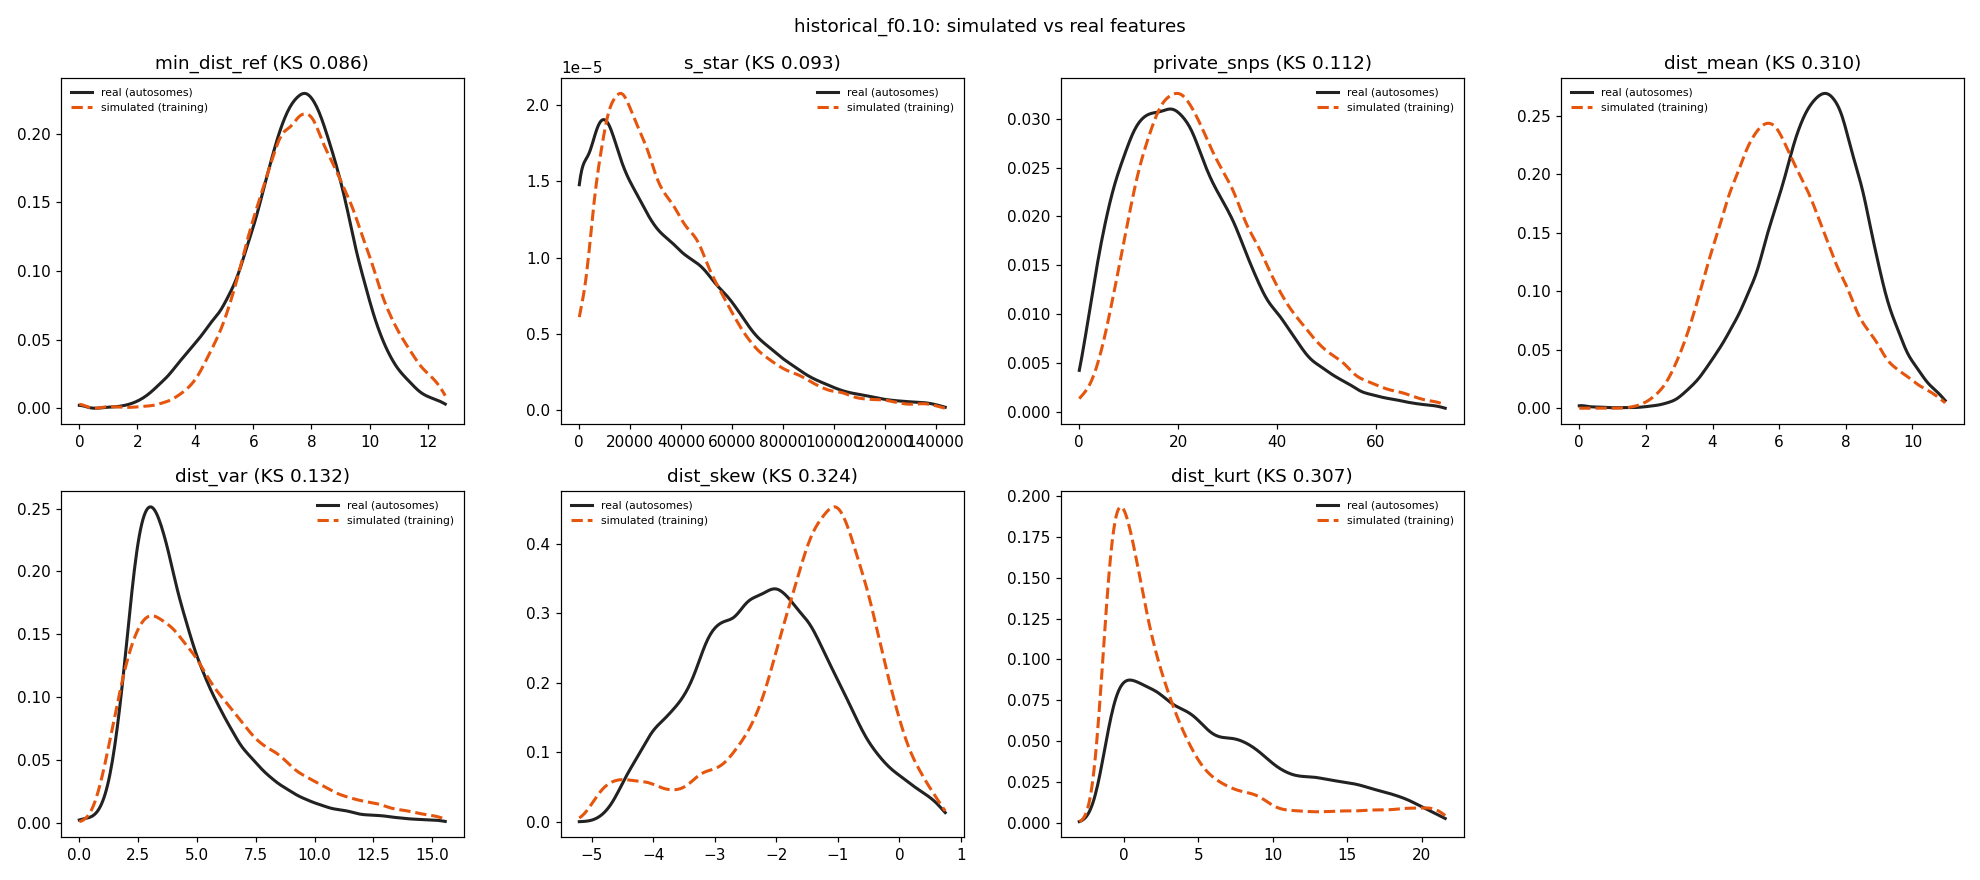

Source data for this figure (header and first rows):
feature	sim_median	real_median	sim_q05	real_q05	sim_q95	real_q95	sim_mean	real_mean	ks
min_dist_ref	7.81	7.55	4.899	4	11.27	10.39	7.925	7.44	0.08605
s_star	28528	27802	5279	0	88447	96988	35418	36289	0.09282
private_snps	24	21	8	4	55	50	26.93	23.53	0.1121
dist_mean	5.893	7.183	3.454	4.441	9.166	9.671	6.048	7.161	0.3099
dist_var	4.649	3.924	1.646	1.865	12.03	9.546	5.467	4.617	0.1325
dist_skew	-1.272	-2.17	-4.138	-4.05	0.06929	-0.102	-1.478	-2.142	0.3238
dist_kurt	1.295	4.881	-1.189	-0.753	17.99	17.52	3.336	6.255	0.307
